Dataset: data (GitHub, patilgayatri450-eng/document_verification_system). Classes: forged, genuine.

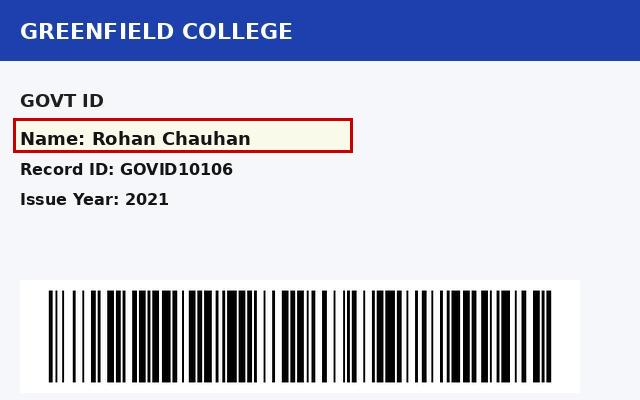
Label: forged

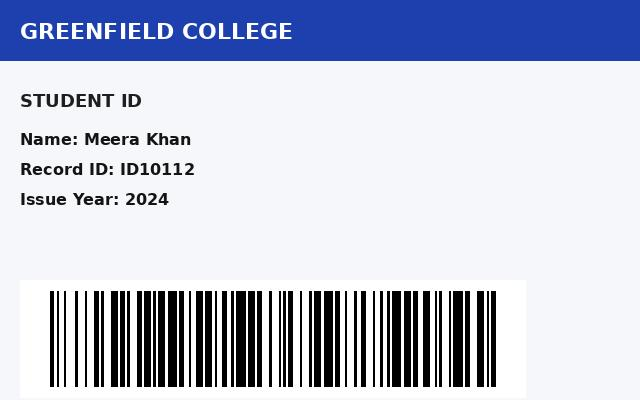
Label: genuine

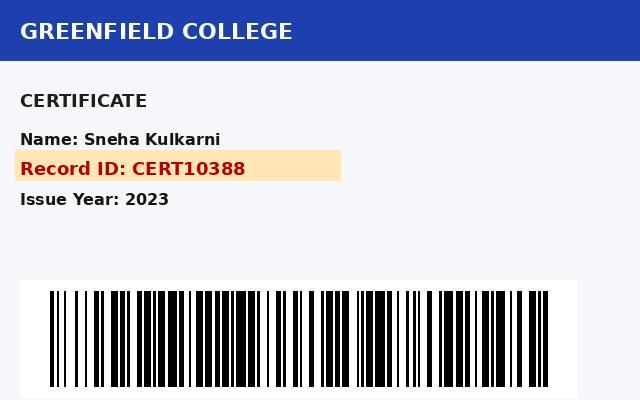
Label: forged

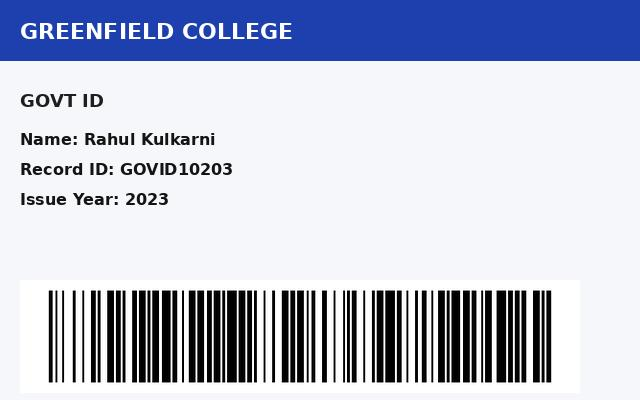
Label: genuine
